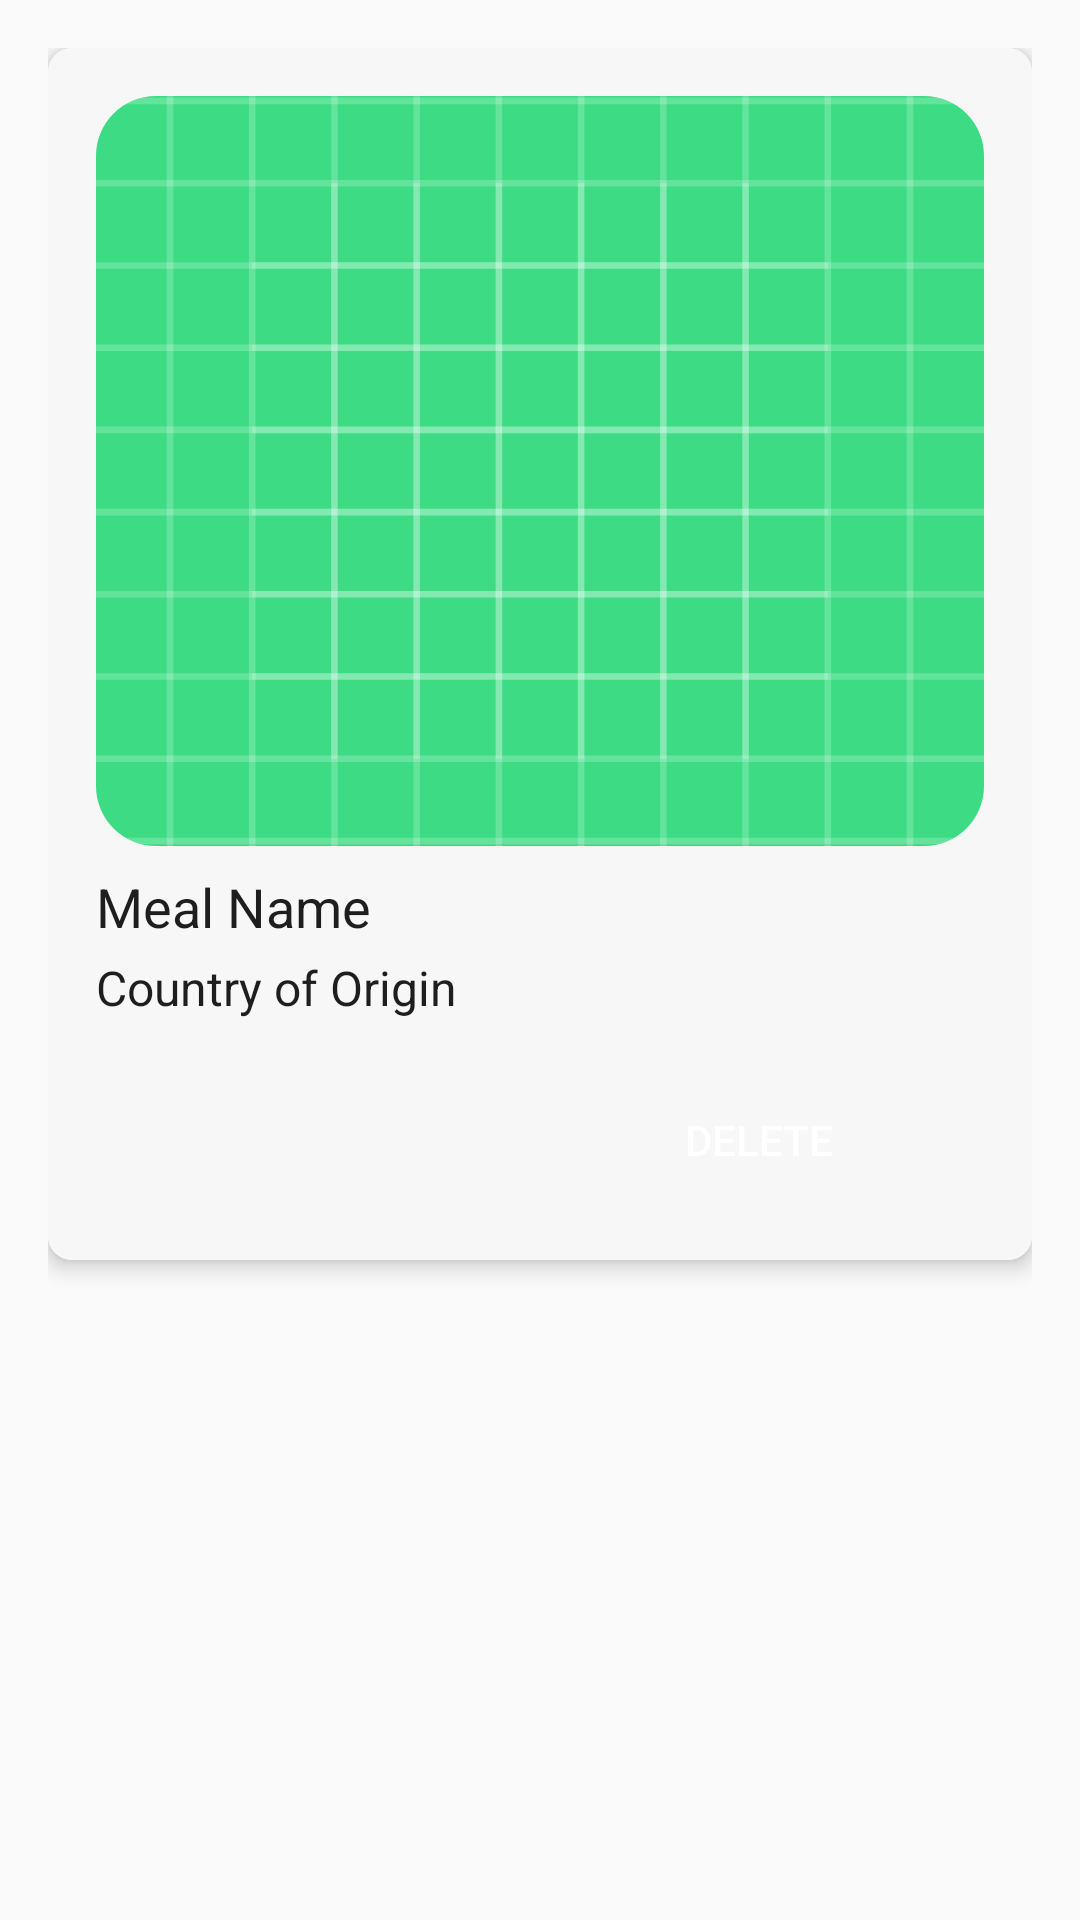

Android layout source for this screen:
<!-- AndroidManifest.xml: application theme Theme.GourmetGuide -->
<!-- res/layout/fav_item.xml -->
<?xml version="1.0" encoding="utf-8"?>
<LinearLayout xmlns:android="http://schemas.android.com/apk/res/android"
    xmlns:app="http://schemas.android.com/apk/res-auto"
    android:layout_width="match_parent"
    android:layout_height="wrap_content"
    xmlns:andriod="http://schemas.android.com/tools"
    android:orientation="vertical"

    android:padding="16dp">

    
    <androidx.cardview.widget.CardView
        android:layout_width="match_parent"
        android:layout_height="wrap_content"
        android:layout_marginBottom="16dp"
        app:cardElevation="4dp"
        app:cardCornerRadius="8dp">

        
        <LinearLayout
            android:layout_width="match_parent"
            android:layout_height="wrap_content"
            android:orientation="vertical"
            android:background="#F7F7F7"
            andriod:id="@+id/linLayout"
            android:padding="16dp">

            
            <ImageView
                android:id="@+id/fav_image"
                android:layout_width="match_parent"
                android:layout_height="250dp"
                android:scaleType="centerCrop"
                android:clipToOutline="true"
                android:background="@drawable/rounded_corners"
                android:src="@drawable/ic_launcher_background" />

            
            <TextView
                android:id="@+id/fav_meal_name"
                android:layout_width="wrap_content"
                android:layout_height="wrap_content"
                android:text="Meal Name"
                android:textSize="18sp"
                android:layout_marginTop="8dp"
                android:textColor="#1E1E1E"/>

            
            <TextView
                android:id="@+id/fav_meal_origin"
                android:layout_width="wrap_content"
                android:layout_height="wrap_content"
                android:text="Country of Origin"
                android:textSize="16sp"
                android:layout_marginTop="4dp"
                android:textColor="#1E1E1E"/>

            
            <Button
                android:id="@+id/btn_delete"
                android:layout_width="150dp"
                android:layout_height="wrap_content"
                android:layout_marginTop="16dp"
                android:background="@drawable/btn_shape"
                android:text="Delete"
                android:layout_gravity="end"
                android:textColor="#FFFFFF"/>
        </LinearLayout>
    </androidx.cardview.widget.CardView>
</LinearLayout>
<!-- resources referenced by this layout -->
<resources>
  <!-- drawable ic_launcher_background: vector/xml drawable (drawable, 4890 chars, omitted) -->
  <!-- drawable rounded_corners (drawable) -->
  <shape xmlns:android="http://schemas.android.com/apk/res/android">
      <corners
          android:radius="20dp"/>
      <solid android:color="@android:color/transparent" />
  </shape>
  <style name="Theme.GourmetGuide" parent="Base.Theme.GourmetGuide" />
  <style name="Base.Theme.GourmetGuide" parent="Theme.AppCompat.Light.NoActionBar">
          
          
      </style>
</resources>
